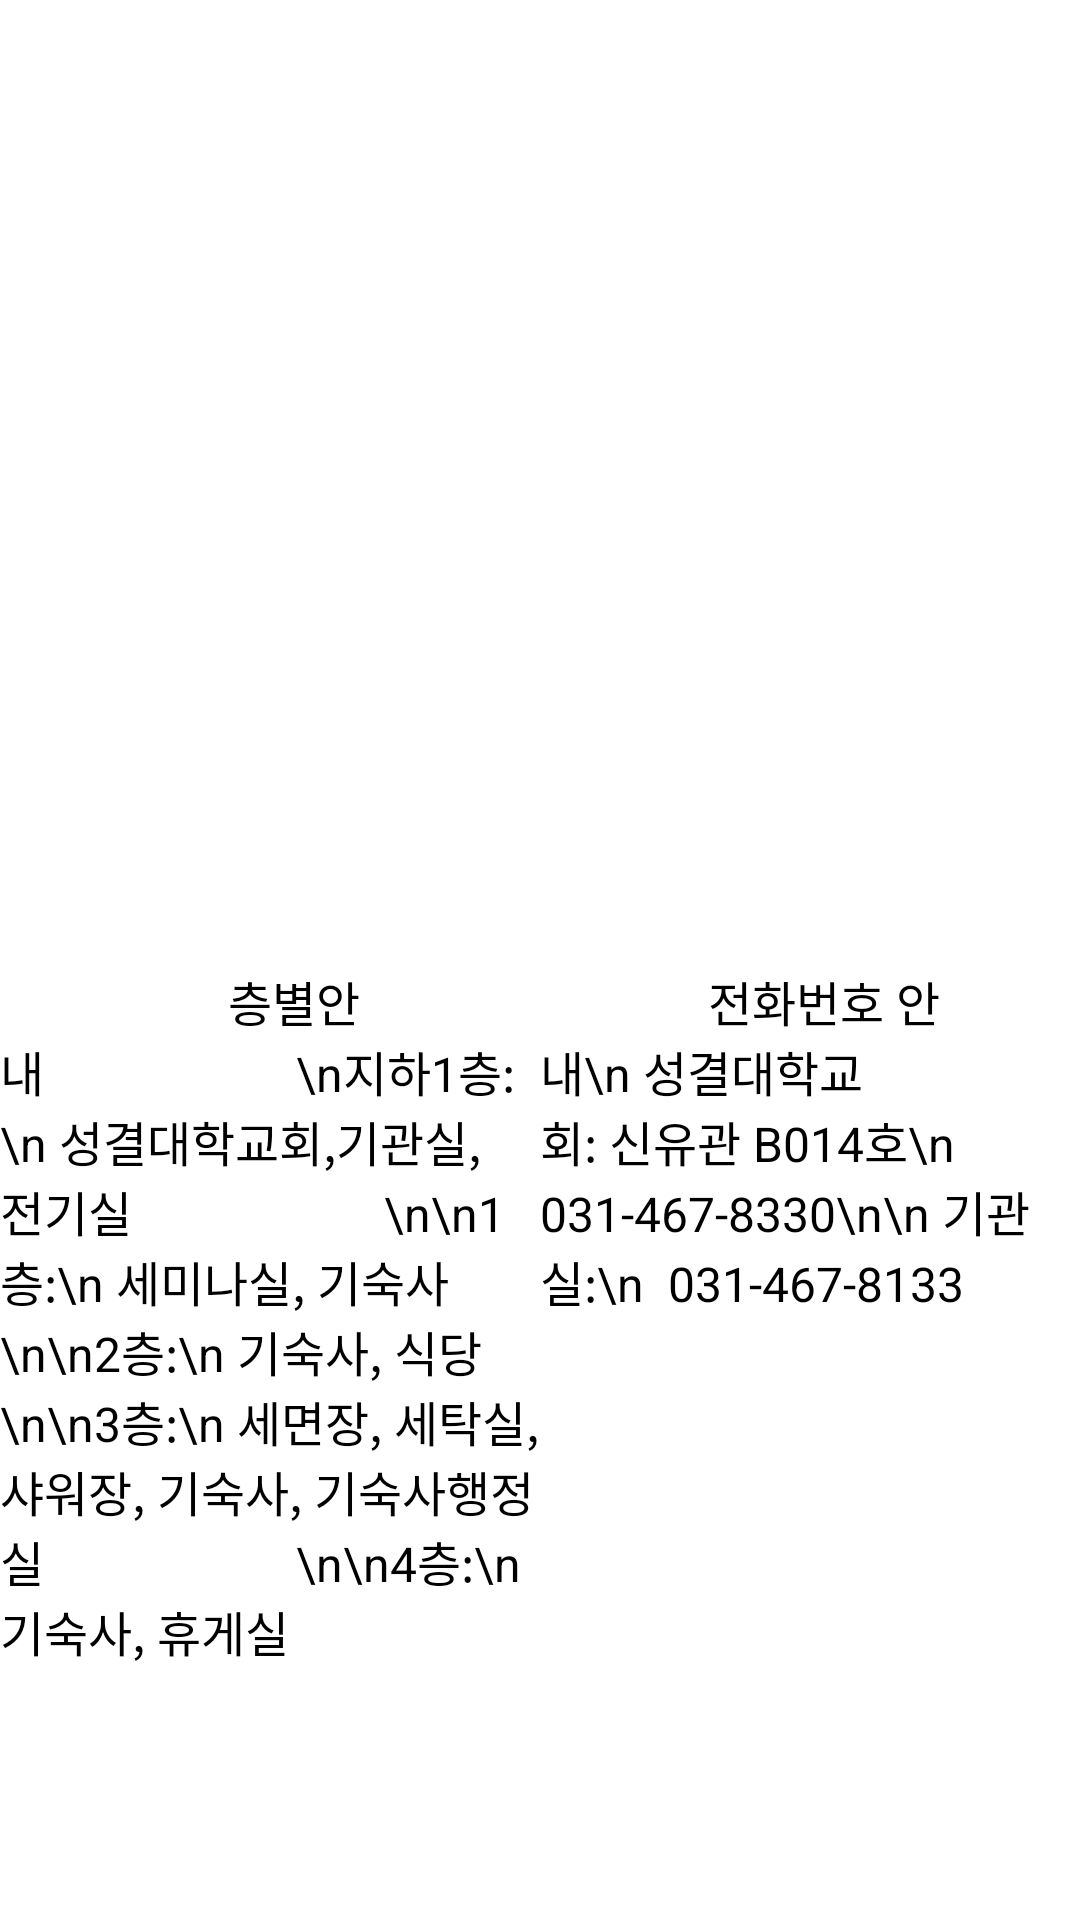

Android layout source for this screen:
<!-- AndroidManifest.xml: application theme Theme.RealityMapper.NoActionBar -->
<!-- res/layout/activity_sin.xml -->
<?xml version="1.0" encoding="utf-8"?>
<LinearLayout xmlns:android="http://schemas.android.com/apk/res/android"
    android:layout_width="match_parent"
    android:layout_height="match_parent"
    android:orientation="vertical">

    <LinearLayout
        android:layout_width="match_parent"
        android:layout_height="match_parent"
        android:layout_weight="1"
        android:orientation="vertical">

        <ImageView
            android:layout_width="match_parent"
            android:layout_height="match_parent"
            android:src="@drawable/sin"
            ></ImageView>

    </LinearLayout>

    <LinearLayout
        android:layout_width="match_parent"
        android:layout_height="match_parent"
        android:layout_weight="1"
        android:orientation="horizontal">

        <LinearLayout
            android:layout_width="match_parent"
            android:layout_height="match_parent"
            android:layout_weight="1"
            android:orientation="vertical">

            <Space
                android:layout_width="match_parent"
                android:layout_height="2dp"></Space>

            <ScrollView
                android:id="@+id/bio_scroll"
                android:layout_width="match_parent"
                android:layout_height="301dp">

                <TextView
                    android:id="@+id/bio_text"
                    android:layout_width="match_parent"
                    android:layout_height="match_parent"
                    android:text="                   층별안내
                    \n지하1층:\n 성결대학교회,기관실, 전기실
                    \n\n1층:\n 세미나실, 기숙사
                    \n\n2층:\n 기숙사, 식당
                    \n\n3층:\n 세면장, 세탁실, 샤워장, 기숙사, 기숙사행정실
                    \n\n4층:\n 기숙사, 휴게실"
                    android:textColor="@color/black"
                    android:textSize="16dp" />
            </ScrollView>

        </LinearLayout>

        <LinearLayout
            android:layout_width="match_parent"
            android:layout_height="match_parent"
            android:layout_weight="1"
            android:orientation="vertical">

            <LinearLayout
                android:layout_width="match_parent"
                android:layout_height="match_parent"
                android:layout_weight="1"
                android:orientation="vertical">

                <Space
                    android:layout_width="match_parent"
                    android:layout_height="2dp"></Space>

                <TextView
                    android:layout_width="match_parent"
                    android:layout_height="match_parent"
                    android:text="              전화번호 안내\n 성결대학교회: 신유관 B014호\n  031-467-8330\n\n 기관실:\n  031-467-8133"
                    android:textColor="@color/black"
                    android:textSize="16dp"></TextView>

            </LinearLayout>

        </LinearLayout>

    </LinearLayout>

</LinearLayout>
<!-- resources referenced by this layout -->
<resources>
  <style name="Theme.RealityMapper.NoActionBar" parent="Theme.MaterialComponents.DayNight.NoActionBar"> //액션바의 기능이 없어 뺌
          
          <item name="colorPrimary">@color/purple_500</item>
          <item name="colorPrimaryVariant">@color/purple_700</item>
          <item name="colorOnPrimary">@color/white</item>
          
          <item name="colorSecondary">@color/teal_200</item>
          <item name="colorSecondaryVariant">@color/teal_700</item>
          <item name="colorOnSecondary">@color/black</item>
          
          <item name="android:statusBarColor" tools:targetApi="l">?attr/colorPrimaryVariant</item>
          
      </style>
  <!-- not gathered from this repository: default colours our renderer supplied (Android Studio template values) -->
  <color name="purple_500">#FF6200EE</color>
  <color name="purple_700">#FF3700B3</color>
  <color name="teal_200">#FF03DAC5</color>
  <color name="teal_700">#FF018786</color>
  <color name="black">#FF000000</color>
  <color name="white">#FFFFFFFF</color>
</resources>
